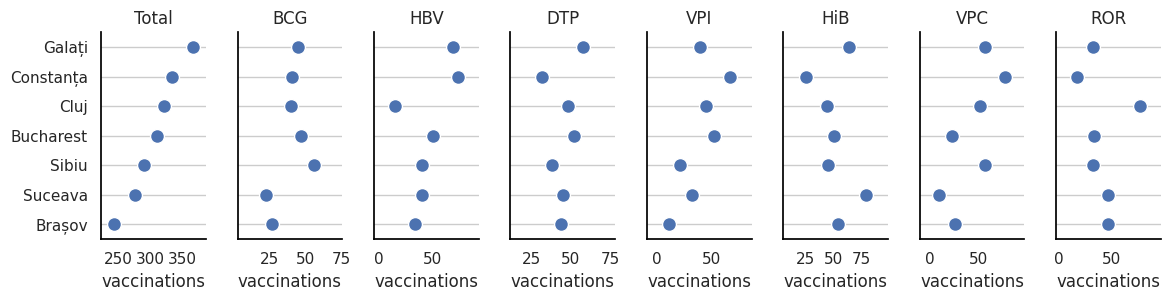

Here is the Python script that generated this plot:
# This is the standard part of the script where you import all of the libraries 

import pandas as pd
import numpy as np
import seaborn as sns
import matplotlib.pyplot as plt
import os

# This part of the script sets up a directory for the charts to be saved into 

OUTPUT_DIR = "outputs"
os.makedirs(OUTPUT_DIR, exist_ok=True)

# The first part of this script is to generate a dataframe that can be used as example data

# Define counties
counties = ["Bucharest", "Brașov", "Cluj", "Constanța", "Galați", "Sibiu", "Suceava"]

# Function to generate 7 random values with 30-60 twice as likely as other ranges
def generate_random_values():
    values = []
    for _ in range(7):
        if np.random.random() < 0.67:  # 67% chance to get a number between 30 and 60
            values.append(np.random.randint(30, 60))
        else:  # 33% chance to get a number outside 30-60 range (10-30 or 60-80)
            if np.random.random() < 0.5:
                values.append(np.random.randint(10, 30))
            else:
                values.append(np.random.randint(60, 80))
    return values

# Generate random values for each vaccine category
bcg_values = generate_random_values()
hbv_values = generate_random_values()
dtp_values = generate_random_values()
vpi_values = generate_random_values()
hib_values = generate_random_values()
vpc_values = generate_random_values()
ror_values = generate_random_values()

# Create the DataFrame
df = pd.DataFrame({
    "County": counties,
    "BCG": bcg_values,
    "HBV": hbv_values,
    "DTP": dtp_values,
    "VPI": vpi_values,
    "HiB": hib_values,
    "VPC": vpc_values,
    "ROR": ror_values
})

# Add the "Total" column as the sum of all vaccine values per row and ensure it's the second column
df.insert(1, "Total", df.iloc[:, 1:].sum(axis=1))


# The sceond  part of the script will create a dotplot based of the dataframe previously generated


sns.set_theme(style="whitegrid")

# Make the PairGrid
g = sns.PairGrid(df.sort_values("Total", ascending=False),
                 x_vars=df.columns[1:], y_vars=["County"],
                 height=3, aspect=.5)

# Draw a dot plot using the stripplot function
g.map(sns.stripplot, size=10, orient="h", jitter=False,
      palette="flare_r", linewidth=1, edgecolor="w")

# Use the same x axis limits on all columns and add better labels
g.set( xlabel="vaccinations", ylabel="")

# Use semantically meaningful titles for the columns
titles = ["Total", "BCG", "HBV",
          "DTP", "VPI", "HiB", "VPC", "ROR"]

for ax, title, col in zip(g.axes.flat, titles, df.columns[1:]):
    # Set a different title for each axis

    # Set a different title for each axes
    ax.set(title=title)

    # Compute min & max with margin
    col_min = df[col].min() - 20  # Subtract 20 for the lower limit
    col_max = df[col].max() + 20  # Add 20 for the upper limit
    ax.set_xlim(col_min, col_max)  # Set new limits

    # Make the grid horizontal instead of vertical
    ax.xaxis.grid(False)
    ax.yaxis.grid(True)

    ax.spines['left'].set_color("black")  # Set spine color
    ax.spines['bottom'].set_color("black")


# Adjust the layout to increase top margin
plt.subplots_adjust(top=0.9, left=0.09)  # Adjusts the top and left  margin



#sns.despine(left=False, bottom=False)

#  creates a time stamp that can be added to file name
current_date = pd.Timestamp.now().strftime("%Y-%m-%d")
plt.savefig(f"{OUTPUT_DIR}/dotplot{current_date}.png")